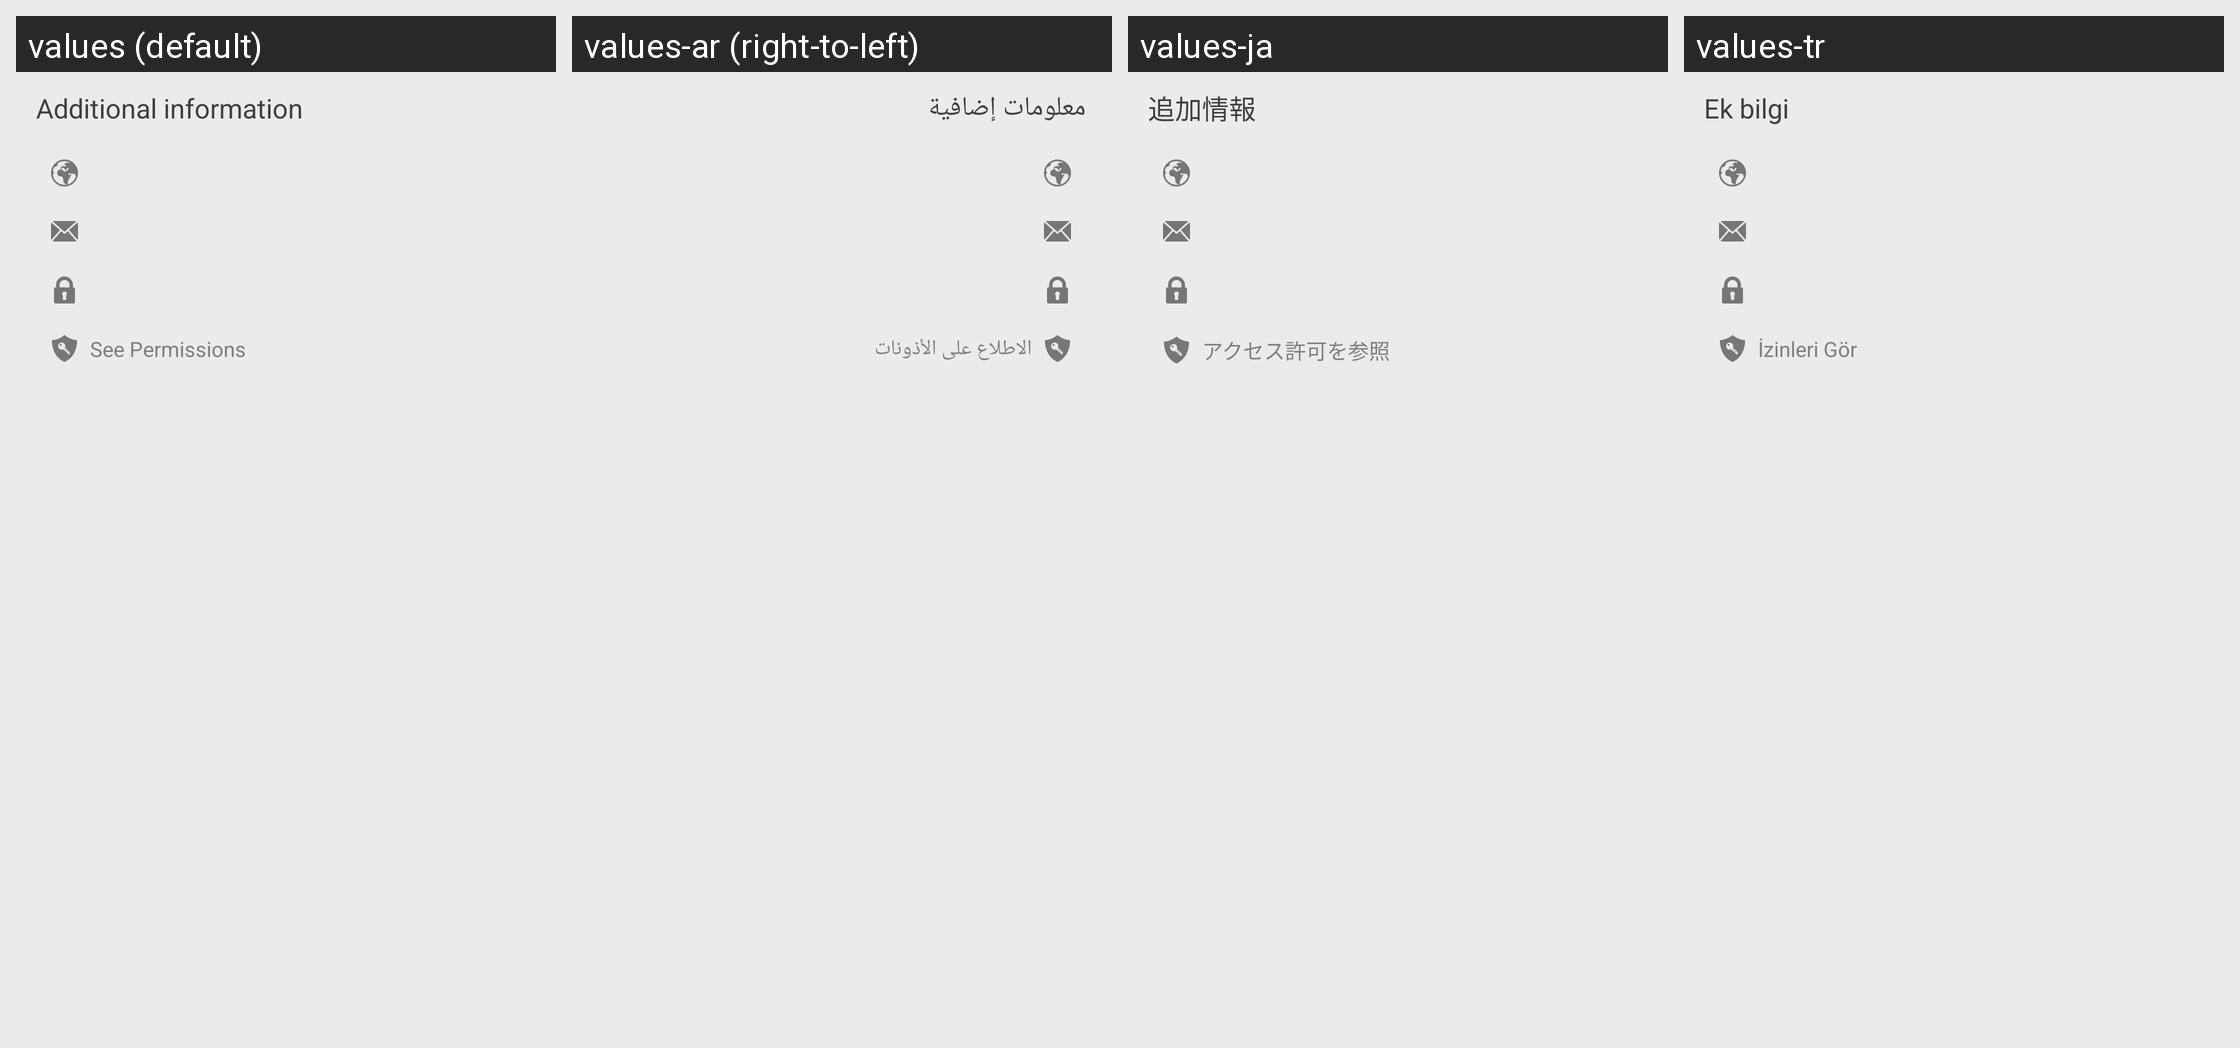

The same Android screen rendered under several of its app's locales, left to right. List the strings drawn on it with the default value and each locale's translation.
Android screen res/layout/displayable_app_view_developer.xml rendered under 4 locales, left to right: values (default), values-ar (right-to-left), values-ja, values-tr. Device: Nexus 5 (rendered at 1080×1920; each locale shown at half size, 540×960, under a caption strip naming it); theme AptoideThemeDefault.
Other locales in the repository, not shown: values-af, values-bn, values-cs, values-da, values-de, values-el, values-es, values-et, values-fi, values-fr, values-gu, values-hi, values-hr, values-hu, values-in, values-it, values-iw, values-ka, values-km, values-kn, values-ko, values-lo, values-lt, values-ml, values-mr, values-ms, values-my, values-nb, values-nl, values-pa, values-pl, values-pt, values-pt-rBR, values-pt-rPT, values-ro, values-ru, values-sk, values-sr, values-sv, values-ta, values-te, values-th, values-tl, values-tl-rPH, values-uk, values-vi, values-zh-rCN, values-zh-rHK, values-zh-rTW.
Strings drawn on this screen, with the default value and each locale's value (text and hints the layout hard-codes, and strings that could not be matched under every locale, appear in the picture but are not listed):

additional_information
  values: Additional information
  values-ar: معلومات إضافية
  values-ja: 追加情報
  values-tr: Ek bilgi

permissions
  values: See Permissions
  values-ar: الاطلاع على الأذونات
  values-ja: アクセス許可を参照
  values-tr: İzinleri Gör
